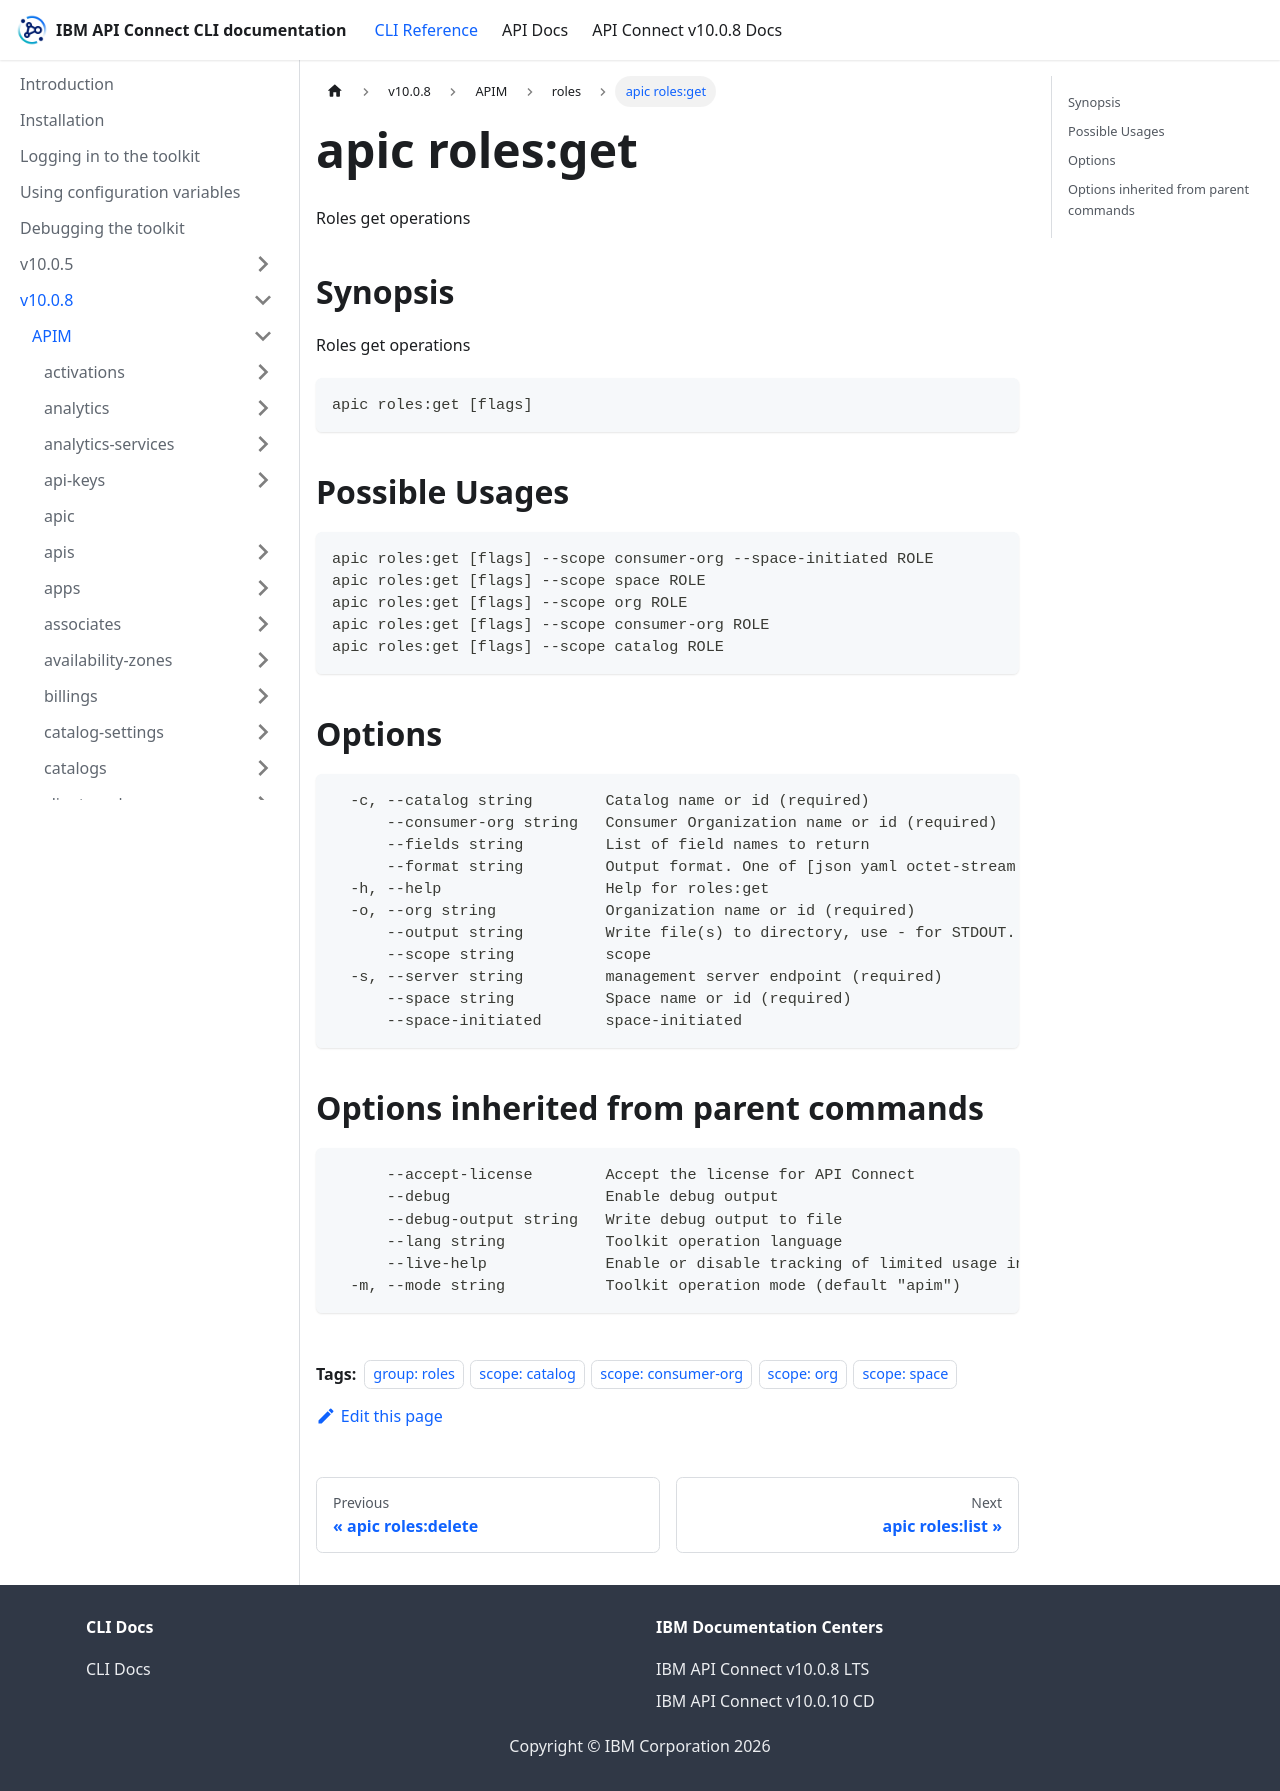

repository: ibm-apiconnect/clidocs · page: docs/v1008/apim/roles/apic_roles_get.html · generator: docusaurus

---
tags:
- "group: roles"
- "scope: catalog"
- "scope: consumer-org"
- "scope: org"
- "scope: space"
---
# apic roles:get

Roles get operations

## Synopsis

Roles get operations

```
apic roles:get [flags]
```

## Possible Usages

```
apic roles:get [flags] --scope consumer-org --space-initiated ROLE
apic roles:get [flags] --scope space ROLE
apic roles:get [flags] --scope org ROLE
apic roles:get [flags] --scope consumer-org ROLE
apic roles:get [flags] --scope catalog ROLE
```

## Options

```
  -c, --catalog string        Catalog name or id (required)
      --consumer-org string   Consumer Organization name or id (required)
      --fields string         List of field names to return
      --format string         Output format. One of [json yaml octet-stream go-template=... go-template-file=...], defaults to yaml.
  -h, --help                  Help for roles:get
  -o, --org string            Organization name or id (required)
      --output string         Write file(s) to directory, use - for STDOUT. (default: cwd)
      --scope string          scope
  -s, --server string         management server endpoint (required)
      --space string          Space name or id (required)
      --space-initiated       space-initiated
```

## Options inherited from parent commands

```
      --accept-license        Accept the license for API Connect
      --debug                 Enable debug output
      --debug-output string   Write debug output to file
      --lang string           Toolkit operation language
      --live-help             Enable or disable tracking of limited usage information
  -m, --mode string           Toolkit operation mode (default "apim")
```
